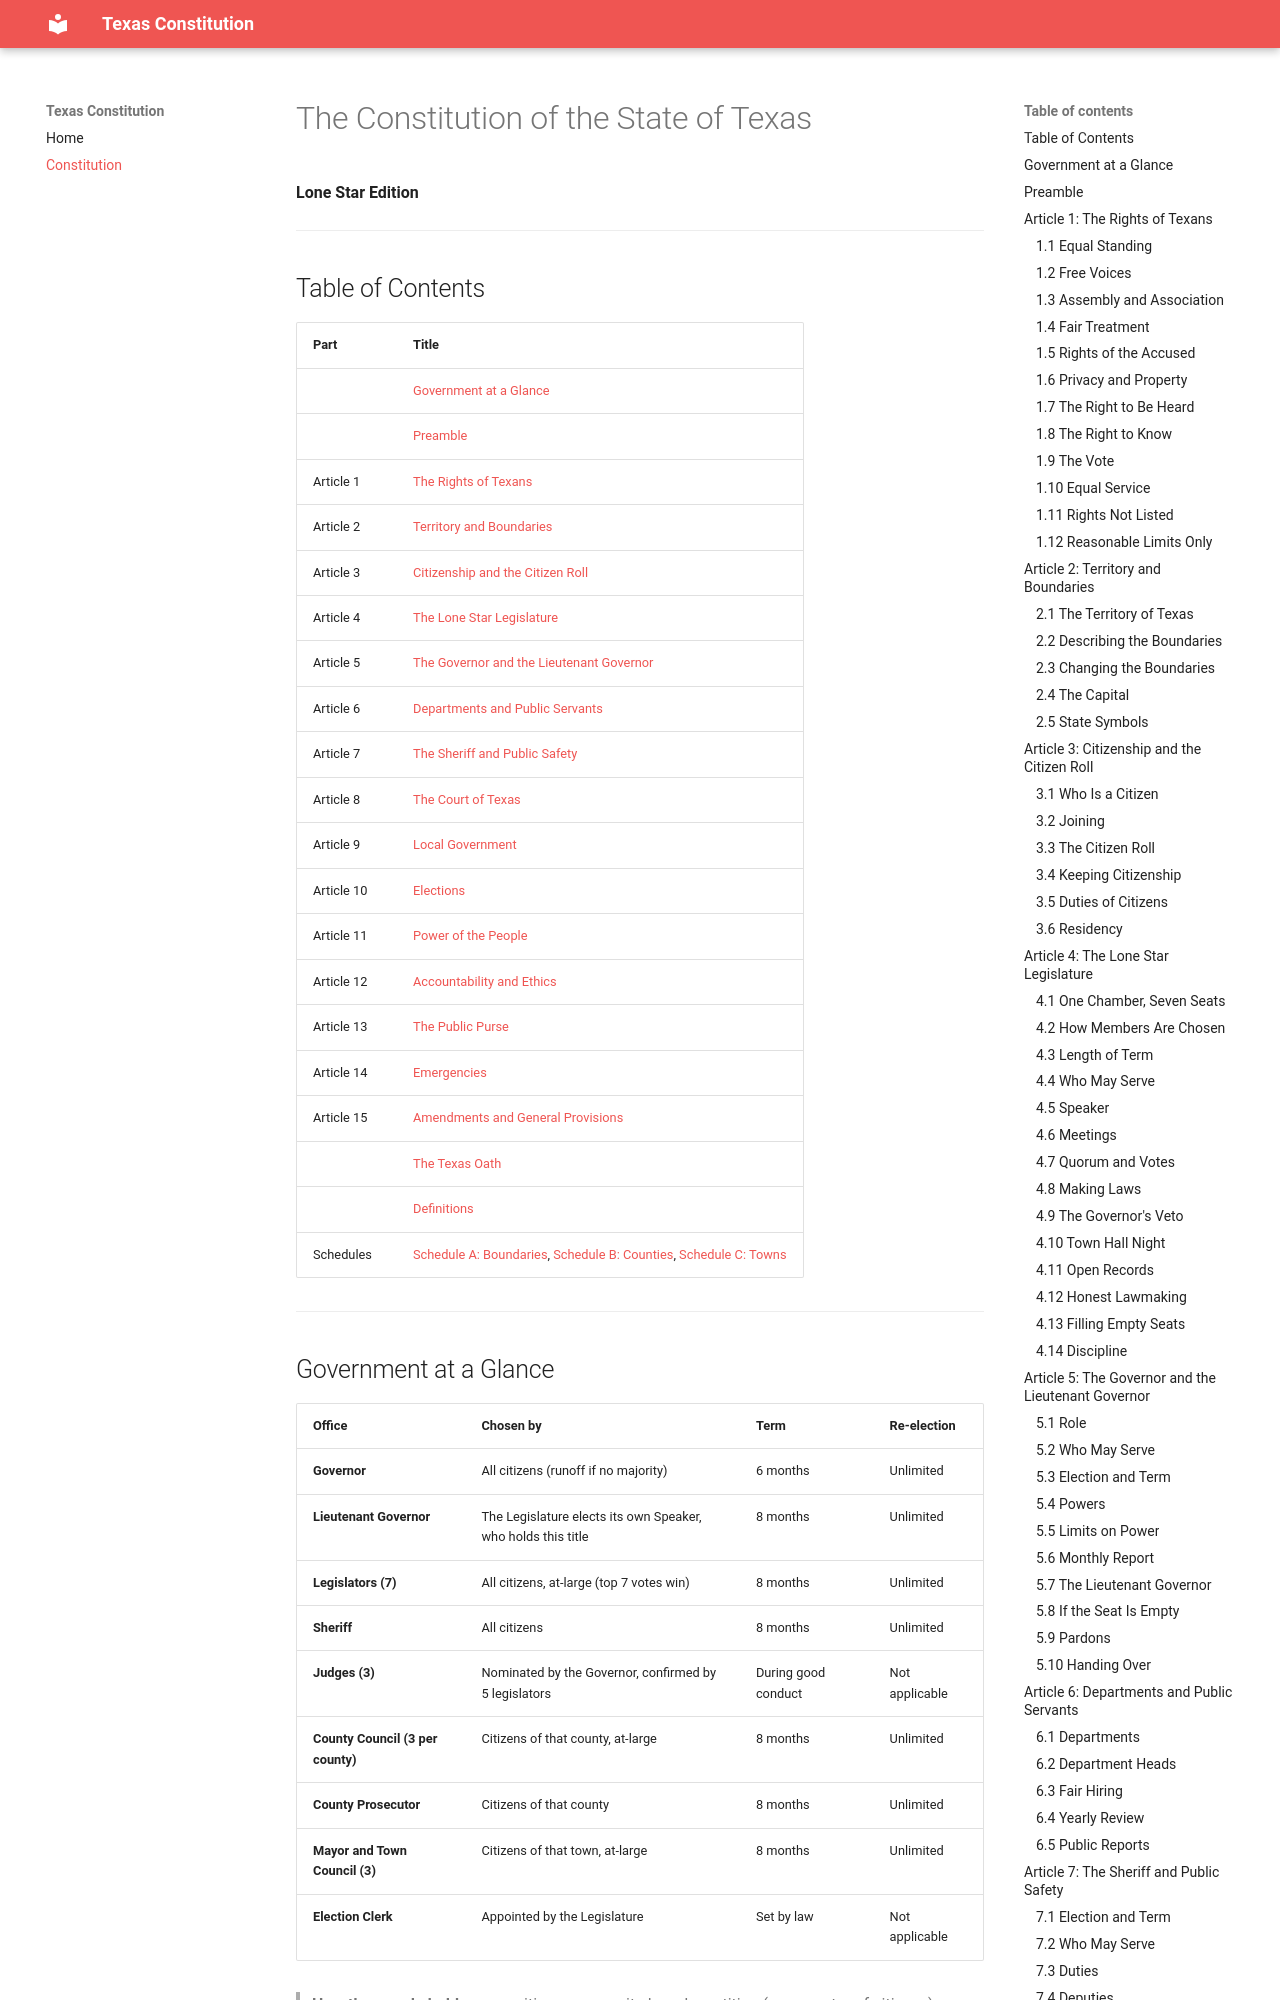

repository: federalaurora-svg/texas-constitution · page: constitution/index.html · generator: mkdocs

# The Constitution of the State of Texas

**Lone Star Edition**

---

## Table of Contents

| Part | Title |
|------|-------|
| | [Government at a Glance](#government-at-a-glance) |
| | [Preamble](#preamble) |
| Article 1 | [The Rights of Texans](#article-1-the-rights-of-texans) |
| Article 2 | [Territory and Boundaries](#article-2-territory-and-boundaries) |
| Article 3 | [Citizenship and the Citizen Roll](#article-3-citizenship-and-the-citizen-roll) |
| Article 4 | [The Lone Star Legislature](#article-4-the-lone-star-legislature) |
| Article 5 | [The Governor and the Lieutenant Governor](#article-5-the-governor-and-the-lieutenant-governor) |
| Article 6 | [Departments and Public Servants](#article-6-departments-and-public-servants) |
| Article 7 | [The Sheriff and Public Safety](#article-7-the-sheriff-and-public-safety) |
| Article 8 | [The Court of Texas](#article-8-the-court-of-texas) |
| Article 9 | [Local Government](#article-9-local-government) |
| Article 10 | [Elections](#article-10-elections) |
| Article 11 | [Power of the People](#article-11-power-of-the-people) |
| Article 12 | [Accountability and Ethics](#article-12-accountability-and-ethics) |
| Article 13 | [The Public Purse](#article-13-the-public-purse) |
| Article 14 | [Emergencies](#article-14-emergencies) |
| Article 15 | [Amendments and General Provisions](#article-15-amendments-and-general-provisions) |
| | [The Texas Oath](#the-texas-oath) |
| | [Definitions](#definitions) |
| Schedules | [Schedule A: Boundaries](#schedule-a-boundaries), [Schedule B: Counties](#schedule-b-counties), [Schedule C: Towns](#schedule-c-towns) |

---
